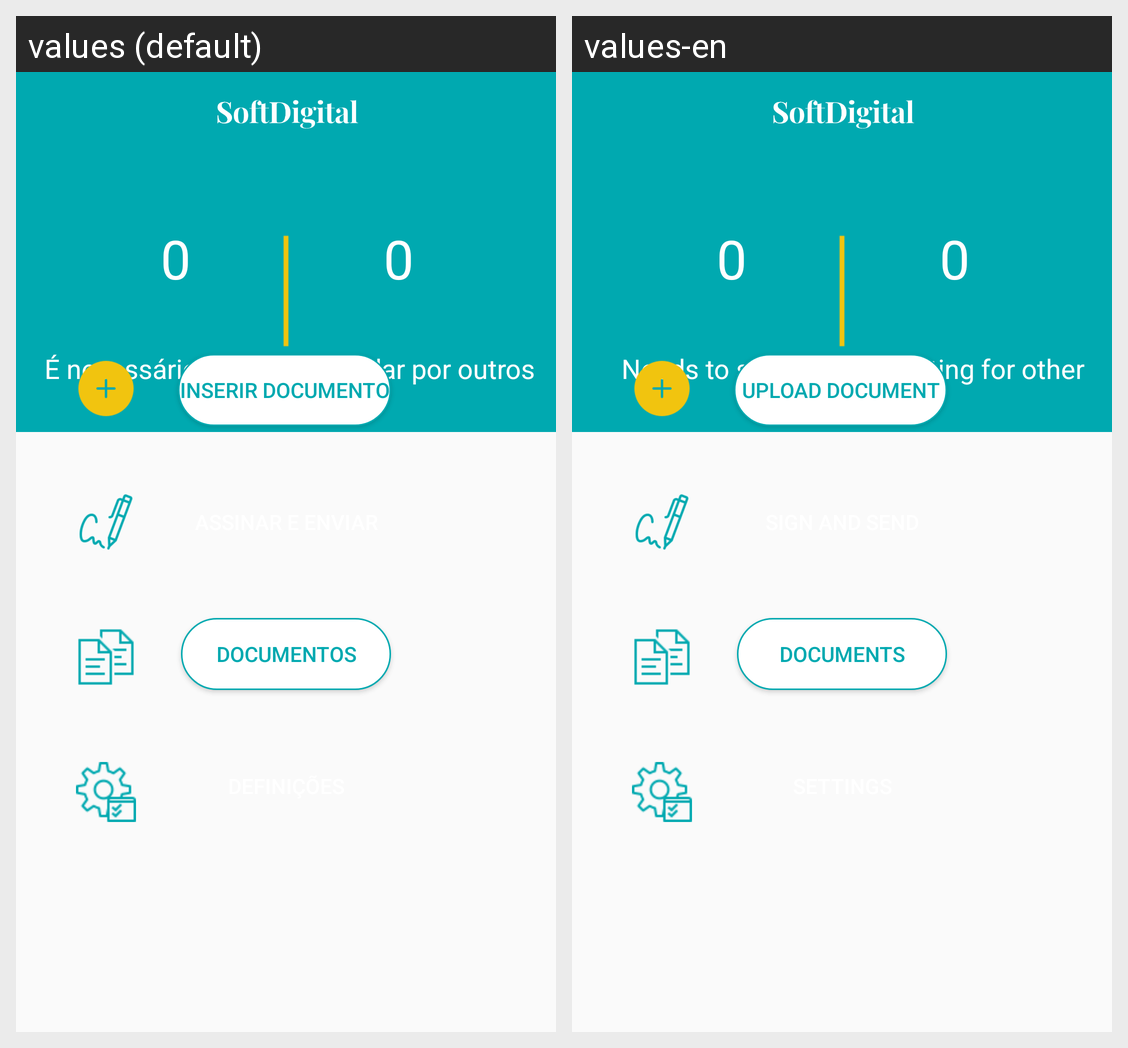

This grid shows one Android layout under two languages. Give, for every string resource on the screen, its name, the default text and each shown locale's text.
Android screen res/layout/activity_main.xml rendered under 2 locales, left to right: values (default), values-en. Device: Nexus 5 (rendered at 1080×1920; each locale shown at half size, 540×960, under a caption strip naming it); theme AppTheme.
Strings drawn on this screen, with the default value and each locale's value (text and hints the layout hard-codes, and strings that could not be matched under every locale, appear in the picture but are not listed):

waiting_for_signature
  values: A aguardar por outros
  values-en: Waiting for other 

for_signing
  values: É necessário assinar
  values-en: Needs to sign

upload_file
  values: Inserir documento
  values-en: Upload document

files
  values: Documentos
  values-en: Documents
